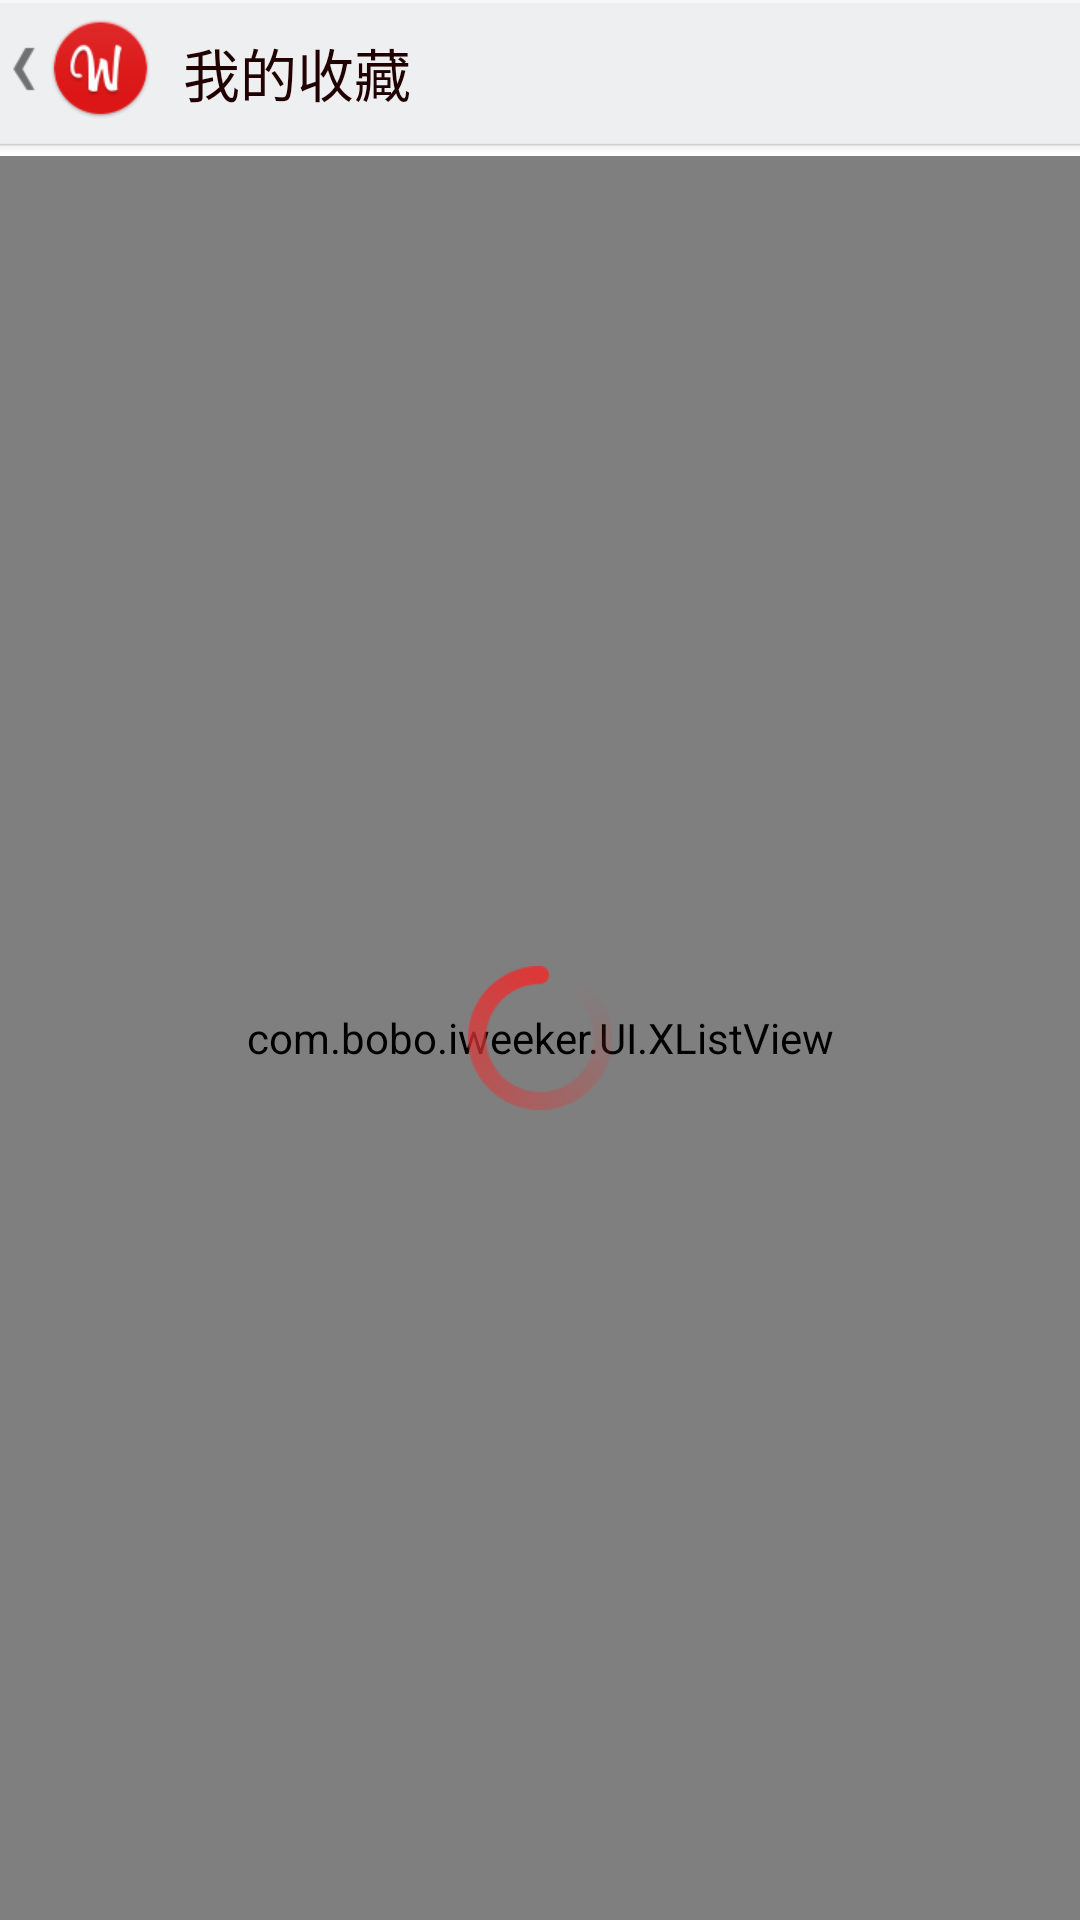

Write the Android layout XML for this screen, with the resource values it uses.
<!-- AndroidManifest.xml: application theme AppTheme -->
<!-- res/layout/activity_collect.xml -->
<LinearLayout xmlns:android="http://schemas.android.com/apk/res/android"
    xmlns:tools="http://schemas.android.com/tools"
    android:layout_width="fill_parent"
    android:layout_height="match_parent"
    android:background="#ffffff"
    android:orientation="vertical" >

    <RelativeLayout
        android:layout_width="fill_parent"
        android:layout_height="52dp"
        android:background="@drawable/actionbar_bg" >

        <RelativeLayout
            android:id="@+id/collect_rl_back"
            android:layout_width="wrap_content"
            android:layout_height="50dp" >

            <ImageView
                android:id="@+id/collect_btn_back"
                android:layout_width="wrap_content"
                android:layout_height="wrap_content"
                android:layout_alignParentLeft="true"
                android:layout_marginTop="5dp"
                android:background="@drawable/activity_back" />

            <ImageView
                android:layout_width="wrap_content"
                android:layout_height="wrap_content"
                android:layout_marginTop="5dp"
                android:layout_toRightOf="@id/collect_btn_back"
                android:background="@drawable/logo" />
        </RelativeLayout>

        <TextView
            android:id="@+id/collect_tv_login"
            android:layout_width="wrap_content"
            android:layout_height="wrap_content"
            android:layout_marginLeft="10dp"
            android:layout_marginTop="10dp"
            android:layout_toRightOf="@id/collect_rl_back"
            android:text="我的收藏"
            android:textColor="#200000"
            android:textSize="19sp" />
    </RelativeLayout>


    <RelativeLayout
        android:layout_width="fill_parent"
        android:layout_height="match_parent" >

        <com.bobo.iweeker.UI.XListView
            android:id="@+id/xlv_collect"
            android:layout_width="match_parent"
            android:layout_height="match_parent"
            android:cacheColorHint="@android:color/transparent"
            android:divider="@null"
            android:listSelector="@drawable/home_list_bg" />

        <ImageView
            android:id="@+id/collect_pg_load_weibo"
            android:layout_width="wrap_content"
            android:layout_height="wrap_content"
            android:layout_centerInParent="true"
            android:background="@drawable/loading_large" />
    </RelativeLayout>

</LinearLayout>
<!-- resources referenced by this layout -->
<resources>
  <!-- drawable activity_back: png bitmap (drawable-xhdpi, 421 bytes) -->
  <!-- drawable home_list_bg (drawable) -->
  <?xml version="1.0" encoding="utf-8"?>
  <selector xmlns:android="http://schemas.android.com/apk/res/android">
  
      <item android:drawable="@color/white" android:state_pressed="false" android:state_selected="false"/>
      <item android:drawable="@color/list_selected" android:state_pressed="true"/>
      <item android:drawable="@color/list_selected" android:state_pressed="false" android:state_selected="true"/>
  
  </selector>
  <!-- drawable loading_large: png bitmap (drawable-xhdpi, 3186 bytes) -->
  <!-- drawable logo: png bitmap (drawable-xhdpi, 4137 bytes) -->
  <style name="AppTheme" parent="AppBaseTheme">
          
      </style>
  <color name="white">#ffffff</color>
  <color name="list_selected">#ffe3e3e3</color>
  <style name="AppBaseTheme" parent="android:Theme.Light">
          
      </style>
</resources>
